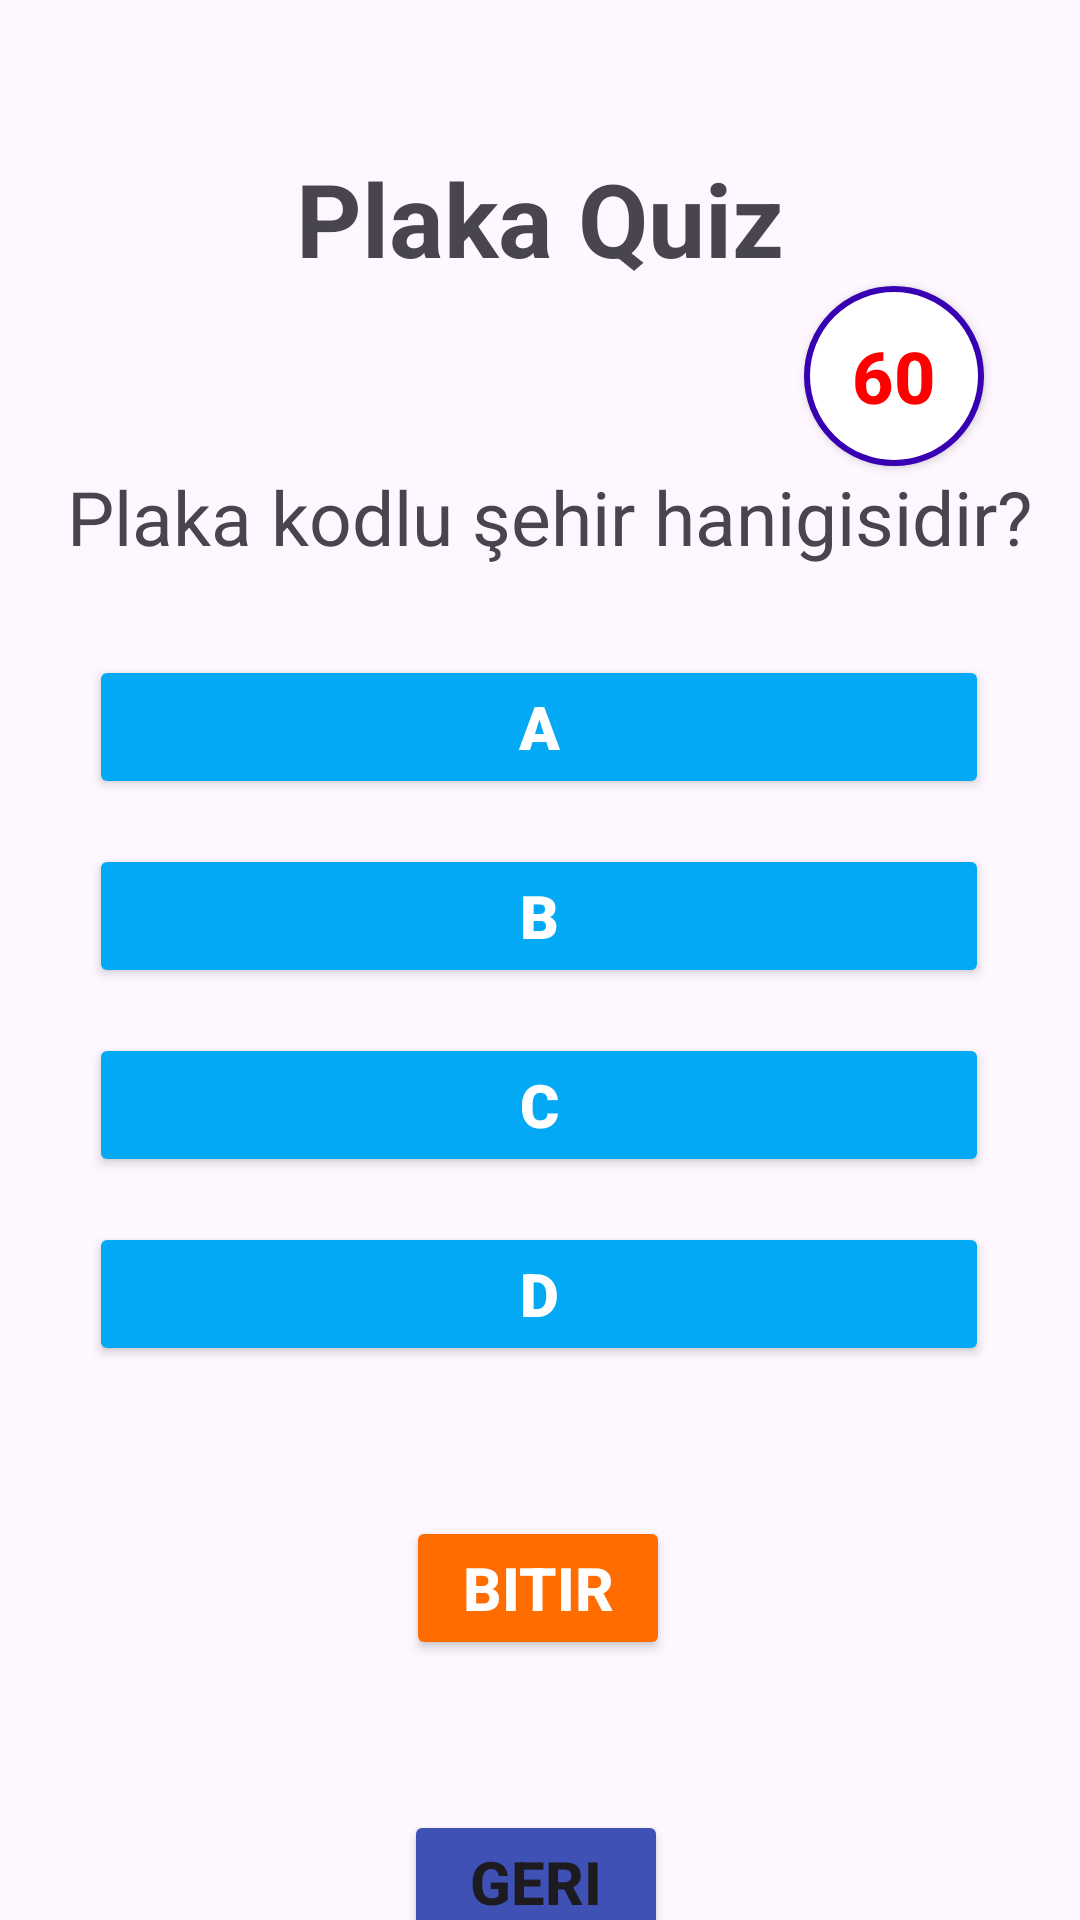

Android layout source for this screen:
<!-- AndroidManifest.xml: application theme Theme.Plaka -->
<!-- res/layout/activity_second.xml -->
<?xml version="1.0" encoding="utf-8"?>
<androidx.constraintlayout.widget.ConstraintLayout xmlns:android="http://schemas.android.com/apk/res/android"
    xmlns:app="http://schemas.android.com/apk/res-auto"
    xmlns:tools="http://schemas.android.com/tools"
    android:id="@+id/main"
    android:layout_width="match_parent"
    android:layout_height="match_parent"
    tools:context=".SecondActivity">

    <TextView
        android:id="@+id/textView2"
        android:layout_width="wrap_content"
        android:layout_height="wrap_content"
        android:layout_marginTop="50dp"
        android:text="Plaka Quiz"
        android:textSize="34sp"
        android:textStyle="bold"
        app:layout_constraintEnd_toEndOf="parent"
        app:layout_constraintHorizontal_bias="0.5"
        app:layout_constraintStart_toStartOf="parent"
        app:layout_constraintTop_toTopOf="parent" />

    <TextView
        android:id="@+id/txtSoru"
        android:layout_width="wrap_content"
        android:layout_height="wrap_content"
        android:layout_marginTop="60dp"
        android:text=" Plaka kodlu şehir hanigisidir?"
        android:textSize="25sp"
        app:layout_constraintEnd_toEndOf="parent"
        app:layout_constraintStart_toStartOf="parent"
        app:layout_constraintTop_toBottomOf="@+id/textView2" />

    <LinearLayout
        android:id="@+id/linearLayout"
        android:layout_width="300dp"
        android:layout_height="wrap_content"
        android:layout_marginTop="108dp"
        android:orientation="vertical"
        app:layout_constraintEnd_toEndOf="parent"
        app:layout_constraintHorizontal_bias="0.495"
        app:layout_constraintStart_toStartOf="parent"
        app:layout_constraintTop_toBottomOf="@+id/textView2">

        <Button
            android:text="A"
            android:id="@+id/btnA"
            android:layout_width="match_parent"
            android:layout_height="wrap_content"
            android:layout_marginTop="15dp"
            android:backgroundTint="#03A9F4"
            android:fontFamily="sans-serif-black"
            android:textAlignment="center"
            android:textAllCaps="true"
            android:textColor="#FFFFFF"
            android:textColorLink="#7A1717"
            android:textSize="20sp"
            android:textStyle="bold"
            android:typeface="normal"
            app:cornerRadius="@android:dimen/app_icon_size"
            app:iconGravity="textStart" />

        <Button
            android:text="B"
            android:id="@+id/btnB"
            android:layout_width="match_parent"
            android:layout_height="wrap_content"
            android:layout_marginTop="15dp"
            android:backgroundTint="#03A9F4"
            android:fontFamily="sans-serif-black"
            android:textAlignment="center"
            android:textAllCaps="true"
            android:textColor="#FFFFFF"
            android:textColorLink="#7A1717"
            android:textSize="20sp"
            android:textStyle="bold"
            android:typeface="normal"
            app:cornerRadius="@android:dimen/app_icon_size"
            app:iconGravity="textStart" />

        <Button
            android:text="C"
            android:id="@+id/btnC"
            android:layout_width="match_parent"
            android:layout_height="wrap_content"
            android:layout_marginTop="15dp"
            android:backgroundTint="#03A9F4"
            android:fontFamily="sans-serif-black"
            android:textAlignment="center"
            android:textAllCaps="true"
            android:textColor="#FFFFFF"
            android:textColorLink="#7A1717"
            android:textSize="20sp"
            android:textStyle="bold"
            android:typeface="normal"
            app:cornerRadius="@android:dimen/app_icon_size"
            app:iconGravity="textStart" />

        <Button
            android:text="D"
            android:id="@+id/btnD"
            android:layout_width="match_parent"
            android:layout_height="wrap_content"
            android:layout_marginTop="15dp"
            android:backgroundTint="#03A9F4"
            android:fontFamily="sans-serif-black"
            android:textAlignment="center"
            android:textAllCaps="true"
            android:textColor="#FFFFFF"
            android:textColorLink="#7A1717"
            android:textSize="20sp"
            android:textStyle="bold"
            android:typeface="normal"
            app:cornerRadius="@android:dimen/app_icon_size"
            app:iconGravity="textStart" />
    </LinearLayout>

    <Button
        android:id="@+id/button4"
        android:layout_width="wrap_content"
        android:layout_height="wrap_content"
        android:layout_marginTop="50dp"
        android:backgroundTint="#FF6D00"
        android:onClick="sonuc"
        android:text="Bitir"
        android:textColor="#FFFFFF"
        android:textSize="20sp"
        android:textStyle="bold"
        app:layout_constraintEnd_toEndOf="parent"
        app:layout_constraintHorizontal_bias="0.498"
        app:layout_constraintStart_toStartOf="parent"
        app:layout_constraintTop_toBottomOf="@+id/linearLayout" />

    <Button
        android:id="@+id/button3"
        android:layout_width="wrap_content"
        android:layout_height="wrap_content"
        android:layout_marginTop="50dp"
        android:backgroundTint="#3F51B5"
        android:ellipsize="middle"
        android:onClick="previewPage"
        android:text="Geri"
        android:textSize="20sp"
        android:textStyle="bold"
        app:iconSize="25dp"
        app:layout_constraintEnd_toEndOf="parent"
        app:layout_constraintHorizontal_bias="0.495"
        app:layout_constraintStart_toStartOf="parent"
        app:layout_constraintTop_toBottomOf="@+id/button4" />

    <Button
        android:id="@+id/btnTime"
        android:layout_width="60dp"
        android:layout_height="60dp"
        android:layout_marginEnd="32dp"
        android:background="@drawable/rounded_full"
        android:padding="10dp"
        android:text="60"
        android:textColor="#FF0000"
        android:textSize="24sp"
        android:textStyle="bold"
        app:layout_constraintEnd_toEndOf="parent"
        app:layout_constraintHorizontal_bias="1.0"
        app:layout_constraintStart_toStartOf="@+id/textView2"
        app:layout_constraintTop_toBottomOf="@+id/textView2" />

</androidx.constraintlayout.widget.ConstraintLayout>
<!-- resources referenced by this layout -->
<resources>
  <!-- drawable rounded_full (drawable) -->
  <?xml version="1.0" encoding="utf-8"?>
  <shape xmlns:android="http://schemas.android.com/apk/res/android">
      
      <solid android:color="#ffffff" />
  
      
      <corners android:radius="50dp" />
  
      
      <stroke
          android:width="2dp"
          android:color="#3700B3"/>
  </shape>
  <style name="Theme.Plaka" parent="Base.Theme.Plaka" />
  <style name="Base.Theme.Plaka" parent="Theme.Material3.DayNight.NoActionBar">
          
          
      </style>
</resources>
